Dataset: processed (GitHub, Vi1en/SAR_DENOISER). Classes: clean, noisy.

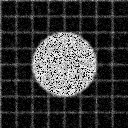
Label: noisy

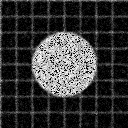
Label: noisy

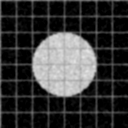
Label: clean

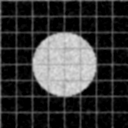
Label: clean

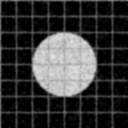
Label: clean
